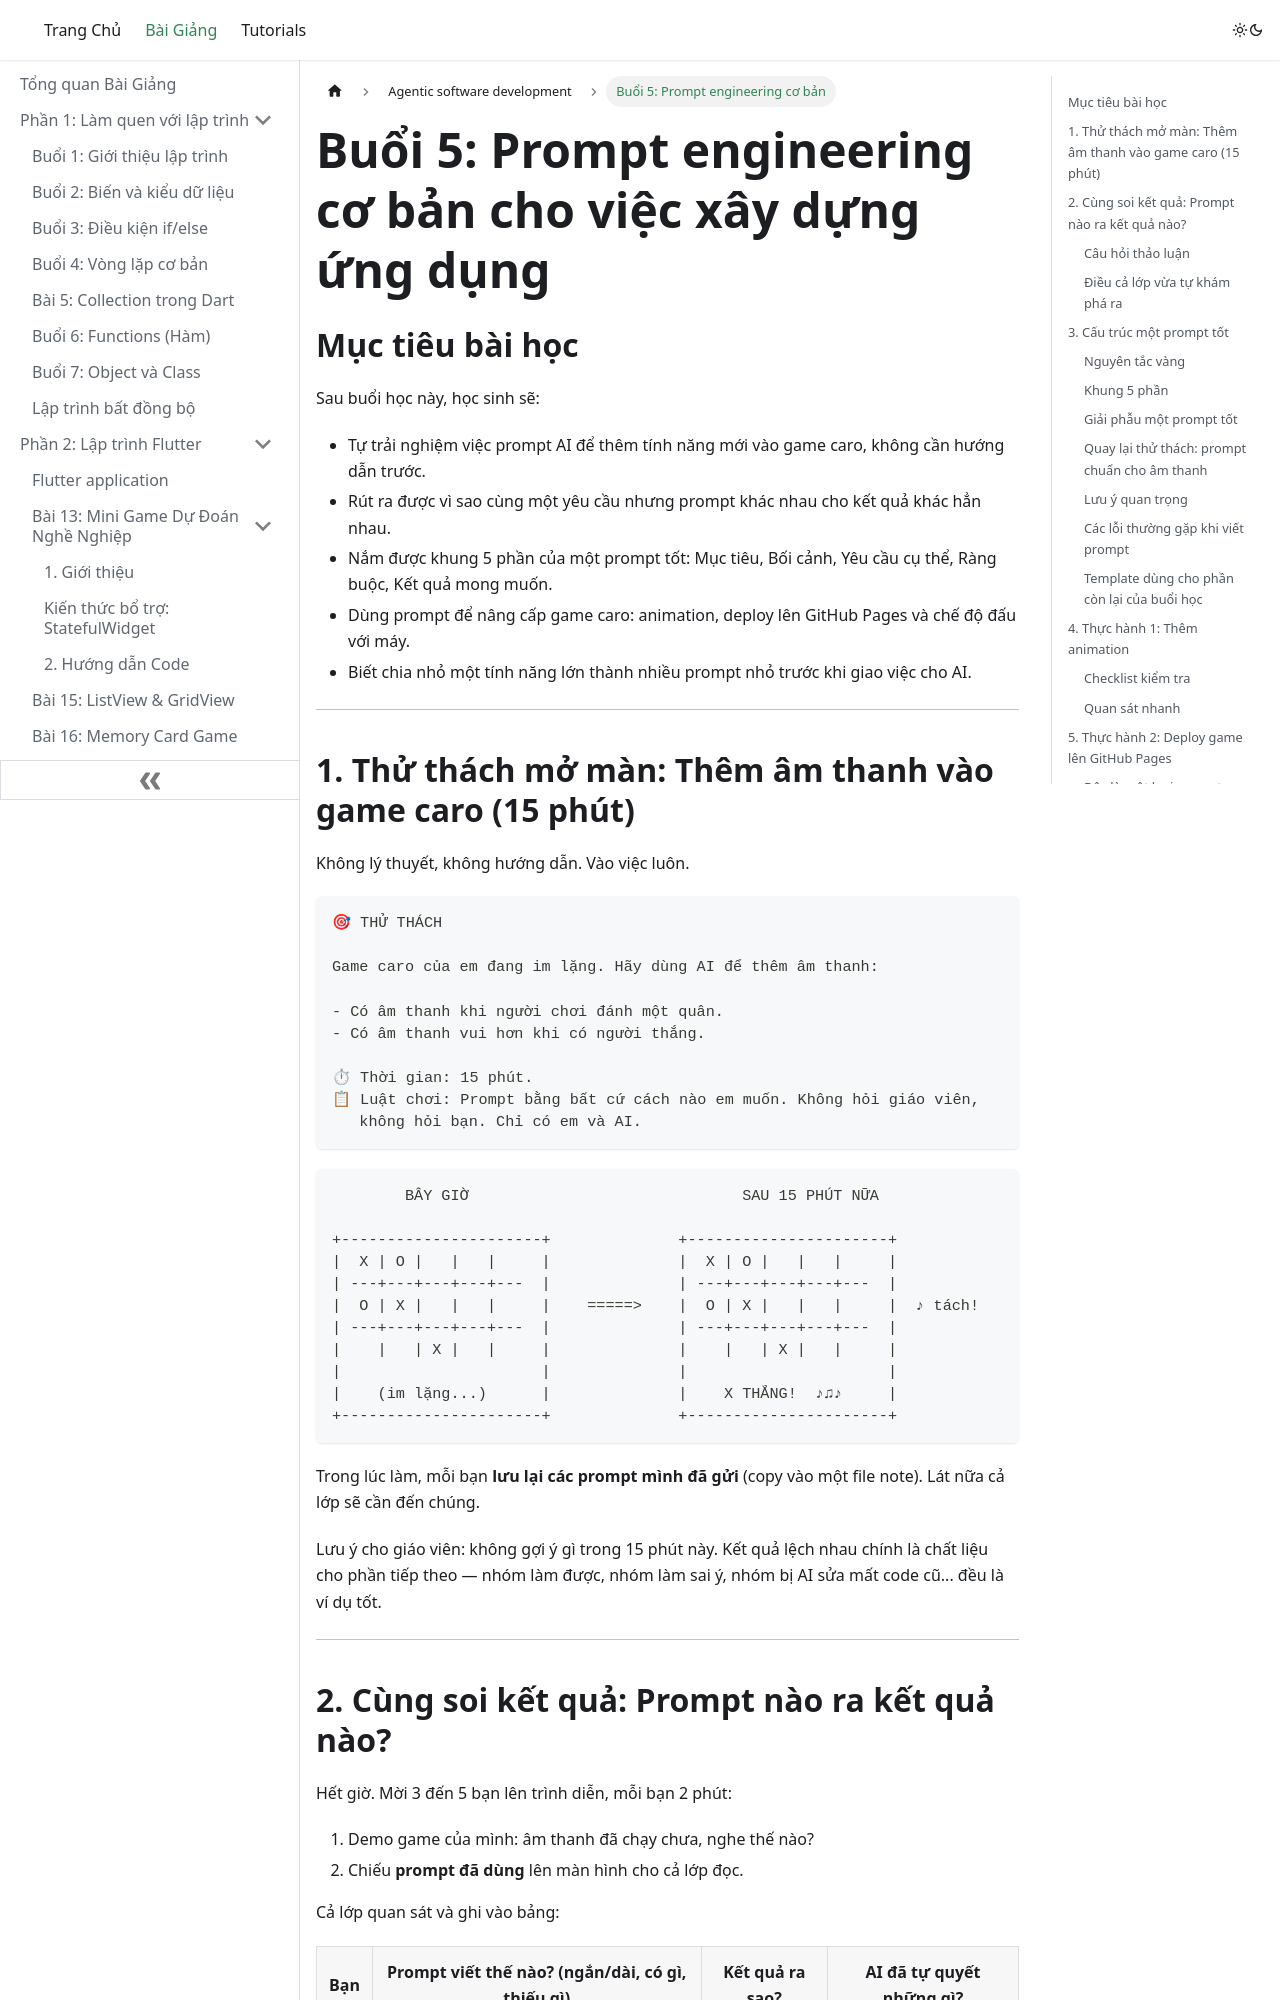

repository: quangvtvp/class-doc · page: lessons/agentic software development/Bai-05-Prompt-Engineering-Co-Ban-Cho-Xay-Dung-Ung-Dung/index.html · generator: docusaurus

# Buổi 5: Prompt engineering cơ bản cho việc xây dựng ứng dụng

## Mục tiêu bài học

Sau buổi học này, học sinh sẽ:

- Tự trải nghiệm việc prompt AI để thêm tính năng mới vào game caro, không cần hướng dẫn trước.
- Rút ra được vì sao cùng một yêu cầu nhưng prompt khác nhau cho kết quả khác hẳn nhau.
- Nắm được khung 5 phần của một prompt tốt: Mục tiêu, Bối cảnh, Yêu cầu cụ thể, Ràng buộc, Kết quả mong muốn.
- Dùng prompt để nâng cấp game caro: animation, deploy lên GitHub Pages và chế độ đấu với máy.
- Biết chia nhỏ một tính năng lớn thành nhiều prompt nhỏ trước khi giao việc cho AI.

---

## 1. Thử thách mở màn: Thêm âm thanh vào game caro (15 phút)

Không lý thuyết, không hướng dẫn. Vào việc luôn.

```text
🎯 THỬ THÁCH

Game caro của em đang im lặng. Hãy dùng AI để thêm âm thanh:

- Có âm thanh khi người chơi đánh một quân.
- Có âm thanh vui hơn khi có người thắng.

⏱ Thời gian: 15 phút.
📋 Luật chơi: Prompt bằng bất cứ cách nào em muốn. Không hỏi giáo viên,
   không hỏi bạn. Chỉ có em và AI.
```

```text
        BÂY GIỜ                              SAU 15 PHÚT NỮA

+----------------------+              +----------------------+
|  X | O |   |   |     |              |  X | O |   |   |     |
| ---+---+---+---+---  |              | ---+---+---+---+---  |
|  O | X |   |   |     |    =====>    |  O | X |   |   |     |  ♪ tách!
| ---+---+---+---+---  |              | ---+---+---+---+---  |
|    |   | X |   |     |              |    |   | X |   |     |
|                      |              |                      |
|    (im lặng...)      |              |    X THẮNG!  ♪♫♪     |
+----------------------+              +----------------------+
```

Trong lúc làm, mỗi bạn **lưu lại các prompt mình đã gửi** (copy vào một file note). Lát nữa cả lớp sẽ cần đến chúng.

Lưu ý cho giáo viên: không gợi ý gì trong 15 phút này. Kết quả lệch nhau chính là chất liệu cho phần tiếp theo — nhóm làm được, nhóm làm sai ý, nhóm bị AI sửa mất code cũ... đều là ví dụ tốt.

---

## 2. Cùng soi kết quả: Prompt nào ra kết quả nào?

Hết giờ. Mời 3 đến 5 bạn lên trình diễn, mỗi bạn 2 phút:

1. Demo game của mình: âm thanh đã chạy chưa, nghe thế nào?
2. Chiếu **prompt đã dùng** lên màn hình cho cả lớp đọc.

Cả lớp quan sát và ghi vào bảng:

| Bạn | Prompt viết thế nào? (ngắn/dài, có gì, thiếu gì) | Kết quả ra sao? | AI đã tự quyết những gì? |
| ---- | --------------------------------------------------------- | ----------------- | ------------------------------ |
| 1    |                                                           |                   |                                |
| 2    |                                                           |                   |                                |
| 3    |                                                           |                   |                                |

### Câu hỏi thảo luận

Sau khi xem hết, cả lớp cùng trả lời:

```text
1. Prompt nào cho kết quả sát ý nhất? Prompt đó có gì khác những prompt còn lại?

2. Với những prompt ngắn kiểu "thêm âm thanh vào game":
   - AI đã tự chọn package nào? Có giống nhau giữa các bạn không?
   - AI lấy file âm thanh từ đâu? Có bạn nào bị kẹt ở bước tìm file không?
   - Có bạn nào bị AI sửa cả những phần không liên quan không?

3. Nếu được làm lại, em sẽ viết thêm điều gì vào prompt?
```

### Điều cả lớp vừa tự khám phá ra

```mermaid
flowchart TD
  A[Cùng một thử thách] --> B{Prompt viết thế nào?}
  B -->|Mơ hồ| C[AI phải tự đoán nhiều thứ]
  C --> D[Mỗi máy ra một kiểu, dễ lệch ý]
  B -->|Rõ ràng| E[AI hiểu đúng việc cần làm]
  E --> F[Kết quả sát ý, ít phải sửa]
```

> AI không đọc được suy nghĩ. AI chỉ đọc được những gì chúng ta viết ra.
> Mỗi thông tin thiếu trong prompt là một thứ AI phải **tự đoán** — và đoán thì có lúc trúng, lúc trượt.

Vậy một prompt "rõ ràng" cụ thể gồm những gì? Đó là phần tiếp theo.

---
